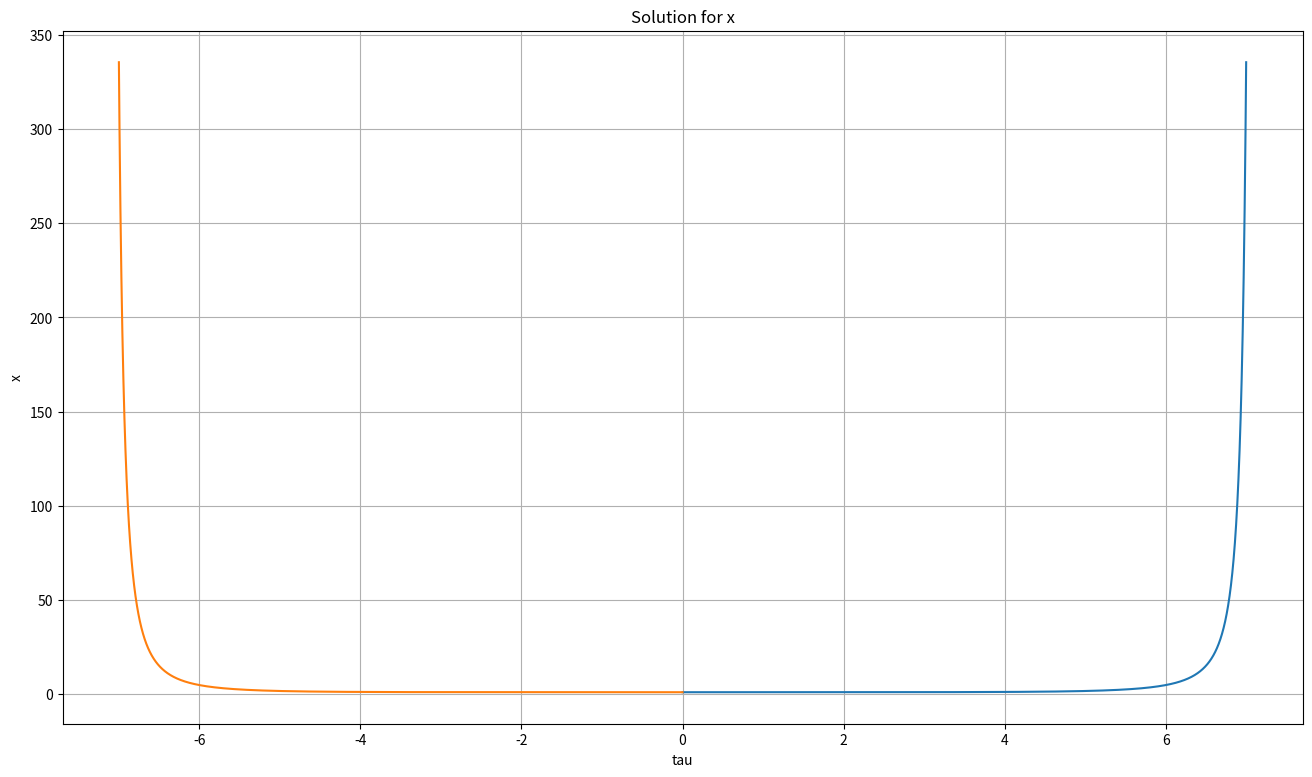

Here is the Python script that generated this plot: (Note: this script raises an exception after producing the figure.)
import numpy as np
import matplotlib.pyplot as plt
import os

approximation_order = 1 # 1 or 4
num_of_stages = 4
num_of_eq = 2 # x' = y; y' = x ** 2 - 1
h = 0.001

f = open('text1.txt', 'w')

# system x' = y; y' = x ** 2 - 1
def equations(sol_n):
    f.write(str(sol_n[1]) + ' ' + str(sol_n[0] * sol_n[0] - 1) + '\n')
    return np.array([sol_n[1], sol_n[0] * sol_n[0] - 1])
 
# Not using column c in table cause it's equal to a_table[i][i-1] i = 1,2,3
def butcher_table(approximation_order):
    if approximation_order == 1:
        a_table = np.zeros((num_of_stages, num_of_stages))
        a_table[1][0] = a_table[2][1] = a_table[3][2] = 0.5
        b_row = np.array([0.25, 0.25, 0.25, 0.25])
        return (a_table, b_row)
    elif approximation_order == 4:
        a_table = np.zeros((num_of_stages, num_of_stages))
        a_table[1][0] = a_table[2][1] = 0.5
        a_table[3][2] = 1.0
        b_row = np.array([1.0 / 6.0, 1.0 / 3.0, 1.0 / 3.0, 1.0 / 6.0])
        return (a_table, b_row)

def runge_kutta_positive(sol_n, h):
    a_table, b_row = butcher_table(approximation_order)
    k_matrix = np.zeros((num_of_stages, num_of_eq))
    # Counting additional coefs k in runge kutta method
    for i in range(num_of_stages):
        tmp = a_table[i][0] * k_matrix[0]
        if i > 0:
            for j in range(1, i):
                tmp += a_table[i][j] * k_matrix[j]
        k_matrix[i] = equations(sol_n + h * tmp)
    # Counting next point knowing all at current point
    return sol_n + h * np.dot(b_row, k_matrix)

#____________________________
# For start value x > 1
#____________________________

points_0 = []
sol_values_0 = ([], [])

# dx/dtau = ... ; dy/dtau = ...
tau = 0.0

# begin condition
sol_n = np.array([1.001 , 0])
h = 0.001
while tau <= 7:
    points_0.append(tau)
    sol_n = runge_kutta_positive(sol_n, h)
    tau += h
    for i in range(2):
        sol_values_0[i].append(sol_n[i])

#____________________________
points_1 = []
sol_values_1 = ([], [])

# dx/dtau = ... ; dy/dtau = ...
tau = 0.0

# begin condition
sol_n = np.array([1.001 , 0])
h = -0.001
while tau >= -7:
    points_1.append(tau)
    sol_n = runge_kutta_positive(sol_n, h)
    tau += h
    for i in range(2):
        sol_values_1[i].append(sol_n[i])


fig, ax = plt.subplots(figsize=(16, 9)) 
ax.plot(points_0, sol_values_0[0])
ax.plot(points_1, sol_values_1[0])
ax.set_title('Solution for x')
ax.set_xlabel('tau')
ax.set_ylabel('x')
ax.grid(True)
fig.savefig(os.path.join("Lab1/x_more_1_1.png"), dpi=100) 

fig, ax = plt.subplots(figsize=(16, 9)) 
ax.plot(points_0, sol_values_0[1])
ax.plot(points_1, sol_values_1[1])
ax.set_title('Solution for y')
ax.set_xlabel('tau')
ax.set_ylabel('y')
ax.grid(True)
fig.savefig(os.path.join("Lab1/x_more_1_2.png"), dpi=100) 

fig, ax = plt.subplots(figsize=(16, 9)) 
ax.plot(sol_values_0[0], sol_values_0[1])
ax.plot(sol_values_1[0], sol_values_1[1])
ax.set_title('Phase diagramm')
ax.set_xlabel('x')
ax.set_ylabel('y')
ax.grid(True)
fig.savefig(os.path.join("Lab1/x_more_1_3.png"), dpi=100) 



#____________________________
# For start value x < 1
#____________________________

points_0 = []
sol_values_0 = ([], [])

# dx/dtau = ... ; dy/dtau = ...
tau = 0.0

# begin condition
sol_n = np.array([-1.999 , 0])
h = 0.001
while tau <= 10:
    points_0.append(tau)
    sol_n = runge_kutta_positive(sol_n, h)
    tau += h
    for i in range(2):
        sol_values_0[i].append(sol_n[i])

#____________________________
points_1 = []
sol_values_1 = ([], [])

# dx/dtau = ... ; dy/dtau = ...
tau = 0.0

# begin condition
sol_n = np.array([-1.999 , 0])
h = -0.001
while tau >= -10:
    points_1.append(tau)
    sol_n = runge_kutta_positive(sol_n, h)
    tau += h
    for i in range(2):
        sol_values_1[i].append(sol_n[i])


fig, ax = plt.subplots(figsize=(16, 9)) 
ax.plot(points_0, sol_values_0[0])
ax.plot(points_1, sol_values_1[0])
ax.set_title('Solution for x')
ax.set_xlabel('tau')
ax.set_ylabel('x')
ax.grid(True)
fig.savefig(os.path.join("Lab1/x_less_1_1.png"), dpi=100) 

fig, ax = plt.subplots(figsize=(16, 9)) 
ax.plot(points_0, sol_values_0[1])
ax.plot(points_1, sol_values_1[1])
ax.set_title('Solution for y')
ax.set_xlabel('tau')
ax.set_ylabel('y')
ax.grid(True)
fig.savefig(os.path.join("Lab1/x_less_1_2.png"), dpi=100) 

fig, ax = plt.subplots(figsize=(16, 9)) 
ax.plot(sol_values_0[0], sol_values_0[1])
ax.plot(sol_values_1[0], sol_values_1[1])
ax.set_title('Phase diagramm')
ax.set_xlabel('x')
ax.set_ylabel('y')
ax.grid(True)
fig.savefig(os.path.join("Lab1/x_less_1_3.png"), dpi=100) 
